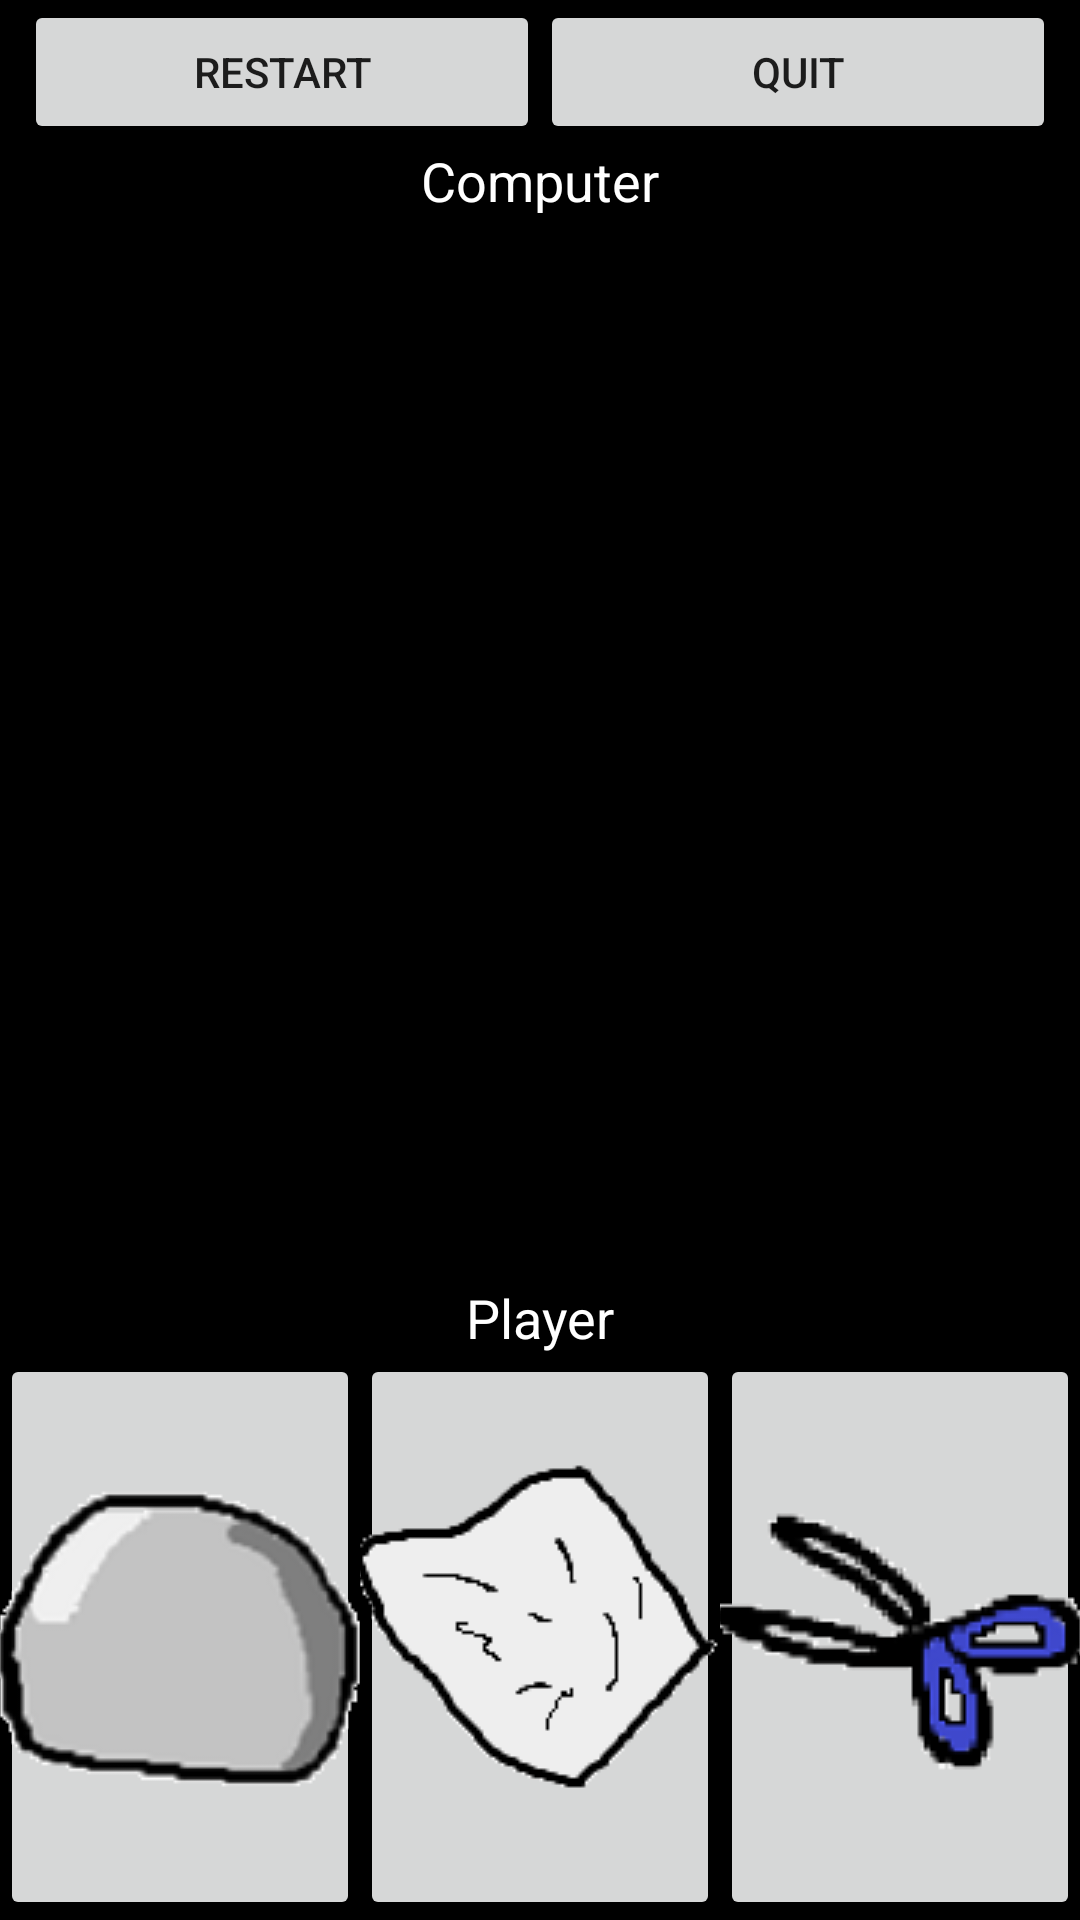

Write the Android layout XML for this screen, with the resource values it uses.
<!-- AndroidManifest.xml: application theme AppTheme -->
<!-- res/layout/activity_maingame.xml -->
<?xml version="1.0" encoding="utf-8"?>
<androidx.constraintlayout.widget.ConstraintLayout xmlns:android="http://schemas.android.com/apk/res/android"
    xmlns:app="http://schemas.android.com/apk/res-auto"
    xmlns:tools="http://schemas.android.com/tools"
    android:layout_width="match_parent"
    android:layout_height="match_parent"
    android:background="@color/colorTitleBG"
    tools:context=".MainGameActivity">

    <TextView
        android:id="@+id/tv_rndCount"
        android:layout_width="wrap_content"
        android:layout_height="wrap_content"
        android:text="Ready?"
        android:textColor="@android:color/white"
        android:textSize="30sp"
        android:textStyle="bold|italic"
        app:layout_constraintBottom_toBottomOf="parent"
        app:layout_constraintEnd_toStartOf="@+id/tableLayout"
        app:layout_constraintHorizontal_bias="0.5"
        app:layout_constraintStart_toEndOf="@+id/tableLayout"
        app:layout_constraintTop_toTopOf="parent" />

    <TableLayout
        android:id="@+id/tableLayout"
        android:layout_width="0dp"
        android:layout_height="0dp"
        app:layout_constraintBottom_toBottomOf="parent"
        app:layout_constraintEnd_toEndOf="parent"
        app:layout_constraintStart_toStartOf="parent"
        app:layout_constraintTop_toTopOf="parent">

        <TableRow
            android:layout_width="match_parent"
            android:layout_height="match_parent"
            android:layout_marginHorizontal="8dp">

            <Button
                android:id="@+id/btn_ingame_restart"
                android:layout_width="wrap_content"
                android:layout_height="wrap_content"
                android:layout_weight="1"
                android:text="Restart" />

            <Button
                android:id="@+id/btn_ingame_exit"
                android:layout_width="wrap_content"
                android:layout_height="wrap_content"
                android:layout_weight="1"
                android:text="Quit" />
        </TableRow>

        <TableRow
            android:layout_width="match_parent"
            android:layout_height="match_parent">

            <TextView
                android:id="@+id/textView2"
                android:layout_width="match_parent"
                android:layout_height="wrap_content"
                android:layout_weight="1"
                android:gravity="center"
                android:text="Computer"
                android:textColor="@android:color/white"
                android:textSize="18sp" />
        </TableRow>

        <TableRow
            android:layout_width="match_parent"
            android:layout_height="match_parent" >

            <LinearLayout
                android:id="@+id/ingame_cpu_wins"
                android:layout_width="match_parent"
                android:layout_height="wrap_content"
                android:layout_weight="1"
                android:orientation="horizontal">

                <ImageView
                    android:id="@+id/img_cpu_win1"
                    android:layout_width="16dp"
                    android:layout_height="16dp"
                    app:srcCompat="@drawable/wins_outer" />

                <ImageView
                    android:id="@+id/img_cpu_win2"
                    android:layout_width="16dp"
                    android:layout_height="16dp"
                    app:srcCompat="@drawable/wins_outer" />

                <ImageView
                    android:id="@+id/img_cpu_win3"
                    android:layout_width="16dp"
                    android:layout_height="16dp"
                    app:srcCompat="@drawable/wins_outer" />

                <ImageView
                    android:id="@+id/img_cpu_win4"
                    android:layout_width="16dp"
                    android:layout_height="16dp"
                    app:srcCompat="@drawable/wins_outer" />

                <ImageView
                    android:id="@+id/img_cpu_win5"
                    android:layout_width="16dp"
                    android:layout_height="16dp"
                    app:srcCompat="@drawable/wins_outer" />
            </LinearLayout>
        </TableRow>

        <TableRow
            android:layout_width="match_parent"
            android:layout_height="match_parent"
            android:layout_weight="4">

            <ImageView
                android:id="@+id/img_cpu_play"
                android:layout_width="match_parent"
                android:layout_height="match_parent"
                android:layout_weight="1"
                android:rotation="180"
                android:scaleType="centerInside" />

        </TableRow>

        <TableRow
            android:layout_width="match_parent"
            android:layout_height="match_parent"
            android:layout_weight="4">

            <ImageView
                android:id="@+id/img_player_play"
                android:layout_width="match_parent"
                android:layout_height="match_parent"
                android:layout_weight="1"
                android:scaleType="centerInside" />
        </TableRow>

        <TableRow
            android:layout_width="match_parent"
            android:layout_height="match_parent" >

            <LinearLayout
                android:id="@+id/ingame_player_wins"
                android:layout_width="match_parent"
                android:layout_height="wrap_content"
                android:layout_weight="1"
                android:gravity="end"
                android:orientation="horizontal">

                <ImageView
                    android:id="@+id/img_player_win1"
                    android:layout_width="16dp"
                    android:layout_height="16dp"
                    app:srcCompat="@drawable/wins_outer" />

                <ImageView
                    android:id="@+id/img_player_win2"
                    android:layout_width="16dp"
                    android:layout_height="16dp"
                    app:srcCompat="@drawable/wins_outer" />

                <ImageView
                    android:id="@+id/img_player_win3"
                    android:layout_width="16dp"
                    android:layout_height="16dp"
                    app:srcCompat="@drawable/wins_outer" />

                <ImageView
                    android:id="@+id/img_player_win4"
                    android:layout_width="16dp"
                    android:layout_height="16dp"
                    app:srcCompat="@drawable/wins_outer" />

                <ImageView
                    android:id="@+id/img_player_win5"
                    android:layout_width="16dp"
                    android:layout_height="16dp"
                    app:srcCompat="@drawable/wins_outer" />
            </LinearLayout>
        </TableRow>

        <TableRow
            android:layout_width="match_parent"
            android:layout_height="match_parent">

            <TextView
                android:id="@+id/textView"
                android:layout_width="match_parent"
                android:layout_height="wrap_content"
                android:layout_weight="1"
                android:gravity="center"
                android:text="Player"
                android:textColor="@android:color/white"
                android:textSize="18sp" />

        </TableRow>

        <TableRow
            android:layout_width="match_parent"
            android:layout_height="match_parent"
            android:layout_weight="1">

            <ImageButton
                android:id="@+id/btn_player_rock"
                android:layout_width="wrap_content"
                android:layout_height="match_parent"
                android:layout_weight="1"
                app:srcCompat="@drawable/rock" />

            <ImageButton
                android:id="@+id/btn_player_paper"
                android:layout_width="wrap_content"
                android:layout_height="match_parent"
                android:layout_weight="1"
                app:srcCompat="@drawable/paper" />

            <ImageButton
                android:id="@+id/btn_player_scis"
                android:layout_width="wrap_content"
                android:layout_height="match_parent"
                android:layout_weight="1"
                app:srcCompat="@drawable/scissors" />
        </TableRow>

    </TableLayout>

</androidx.constraintlayout.widget.ConstraintLayout>
<!-- resources referenced by this layout -->
<resources>
  <color name="colorTitleBG">#000</color>
  <!-- drawable paper: png bitmap (drawable-v24, 3157 bytes) -->
  <!-- drawable rock: png bitmap (drawable, 6902 bytes) -->
  <!-- drawable scissors: png bitmap (drawable-v24, 6830 bytes) -->
  <style name="AppTheme" parent="Theme.AppCompat.Light.DarkActionBar">
          
          <item name="windowActionBar">false</item>
          <item name="windowNoTitle">true</item>
          <item name="android:windowFullscreen">true</item>
  
          <item name="android:windowActivityTransitions">true</item>
          <item name="android:windowAnimationStyle">@style/WindowAnimationTransition</item>
  
          <item name="colorPrimary">@color/colorPrimary</item>
          <item name="colorPrimaryDark">@color/colorPrimaryDark</item>
          <item name="colorAccent">@color/colorAccent</item>
      </style>
  <style name="WindowAnimationTransition">
          <item name="android:windowEnterAnimation">@android:anim/fade_in</item>
          <item name="android:windowExitAnimation">@android:anim/fade_out</item>
      </style>
  <color name="colorPrimary">#008577</color>
  <color name="colorPrimaryDark">#00574B</color>
  <color name="colorAccent">#D81B60</color>
</resources>
